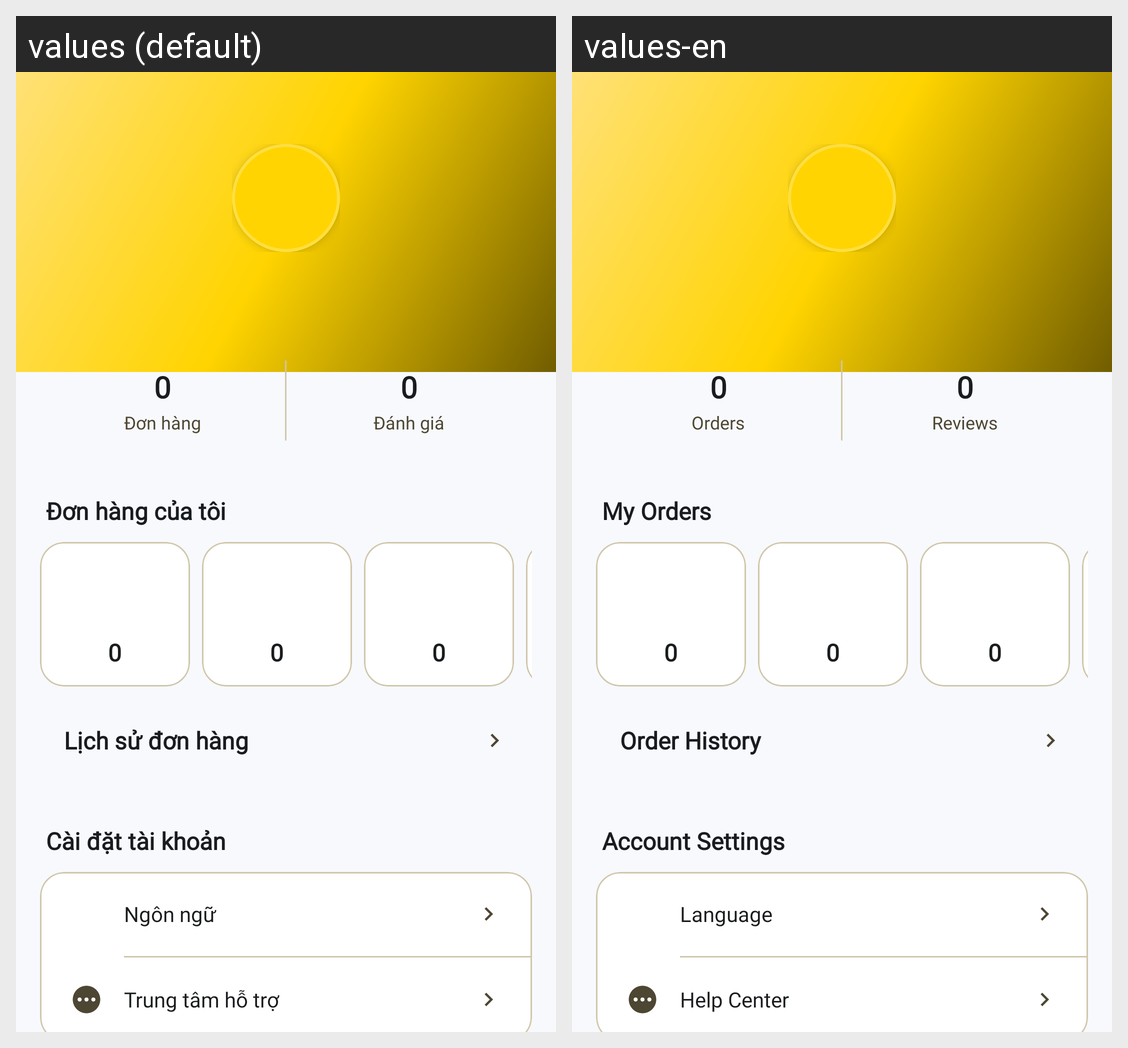

This grid shows one Android layout under two languages. Give, for every string resource on the screen, its name, the default text and each shown locale's text.
Android screen res/layout/fragment_profile.xml rendered under 2 locales, left to right: values (default), values-en. Device: Nexus 5 (rendered at 1080×1920; each locale shown at half size, 540×960, under a caption strip naming it); theme Theme.TGDD.
Strings drawn on this screen, with the default value and each locale's value (text and hints the layout hard-codes, and strings that could not be matched under every locale, appear in the picture but are not listed):

orders_count_default
  values: 0
  values-en: 0

orders
  values: Đơn hàng
  values-en: Orders

order_status_count_default
  values: 0
  values-en: 0

reviews_label
  values: Đánh giá
  values-en: Reviews

my_orders
  values: Đơn hàng của tôi
  values-en: My Orders

order_history
  values: Lịch sử đơn hàng
  values-en: Order History

account_settings
  values: Cài đặt tài khoản
  values-en: Account Settings

language
  values: Ngôn ngữ
  values-en: Language

help_center
  values: Trung tâm hỗ trợ
  values-en: Help Center
